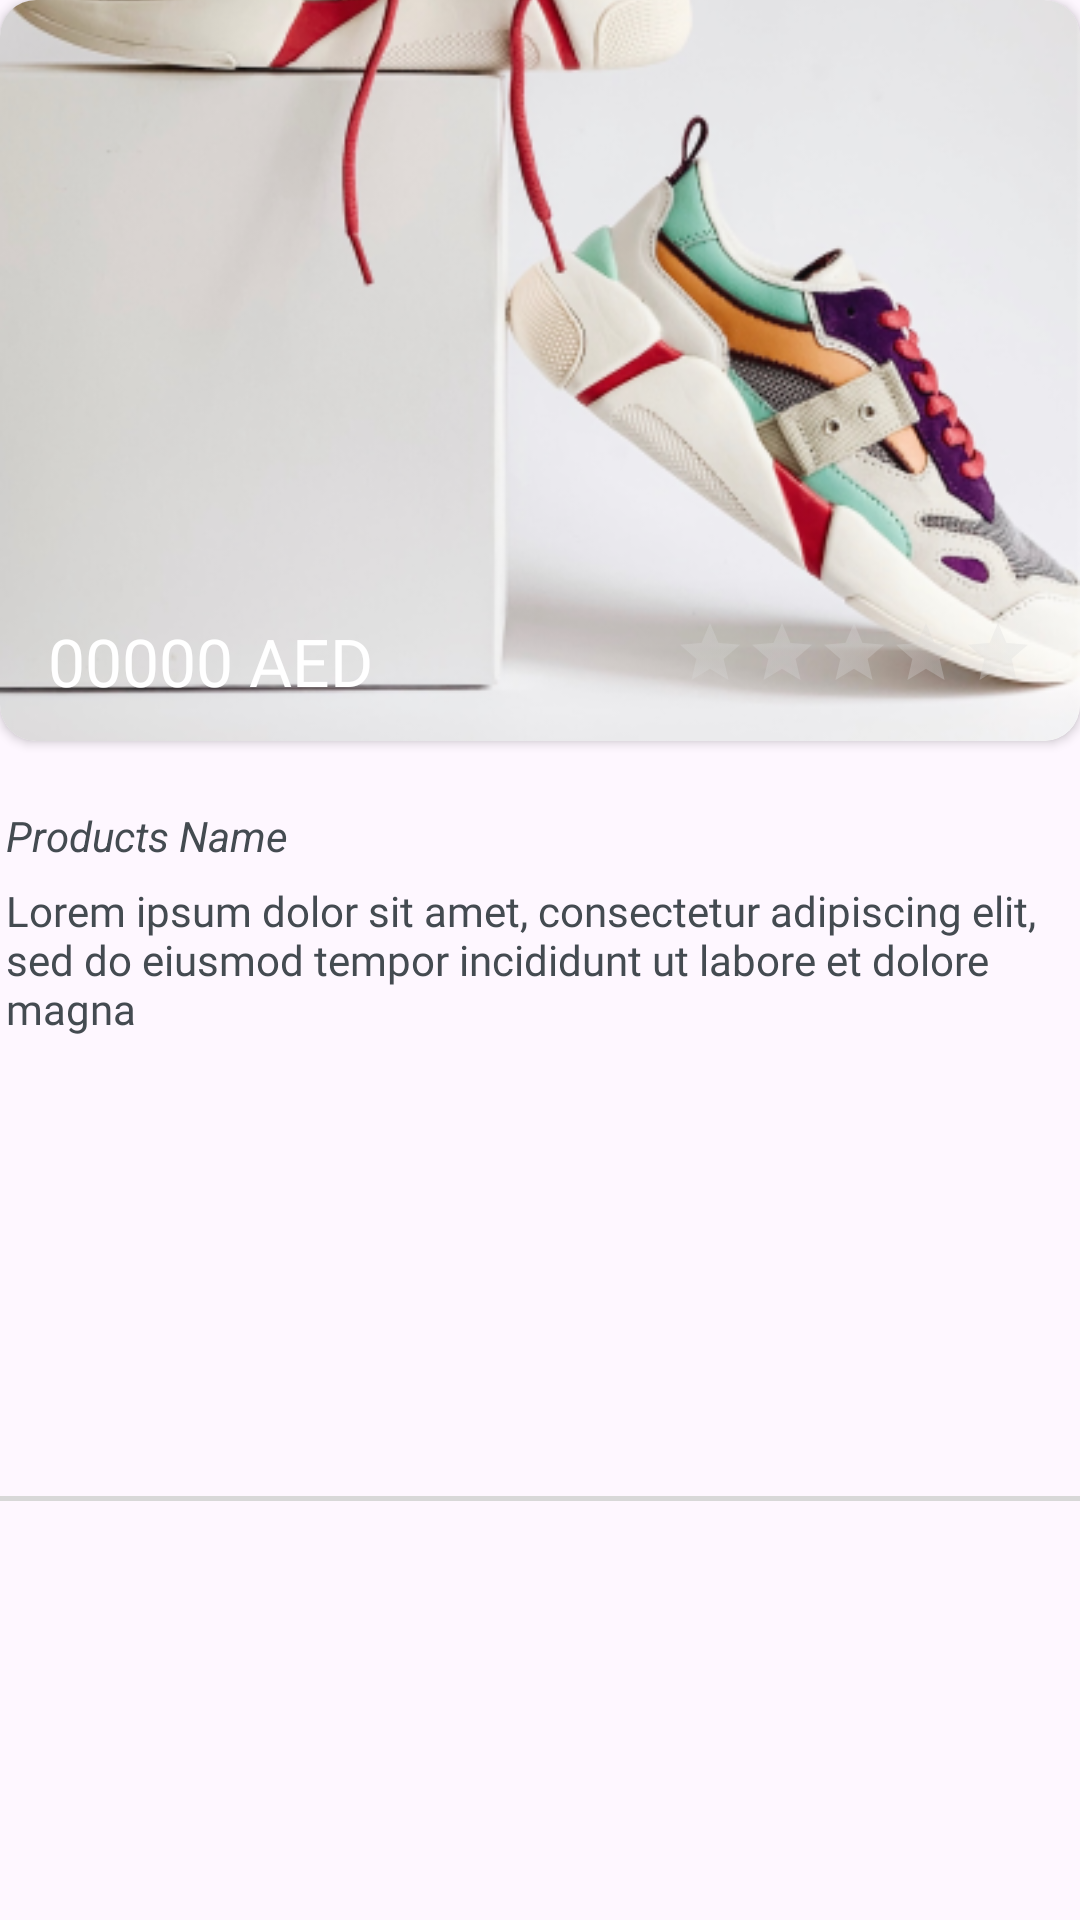

Android layout source for this screen:
<!-- AndroidManifest.xml: application theme Theme.NanoHealthSuite -->
<!-- res/layout/products_item.xml -->
<?xml version="1.0" encoding="utf-8"?>
<androidx.constraintlayout.widget.ConstraintLayout xmlns:android="http://schemas.android.com/apk/res/android"
    xmlns:tools="http://schemas.android.com/tools"
    android:layout_width="match_parent"
    android:layout_marginTop="12dp"
    android:layout_height="wrap_content"
    xmlns:app="http://schemas.android.com/apk/res-auto">

    <androidx.cardview.widget.CardView
        android:id="@+id/cv_im"
        android:layout_width="0dp"
    android:layout_height="247dp"
    app:cardCornerRadius="12dp"
        android:elevation="5dp"
    app:layout_constraintStart_toStartOf="parent"
    app:layout_constraintEnd_toEndOf="parent"
    app:layout_constraintTop_toTopOf="parent">

        <ImageView
            android:id="@+id/iv_product"
            android:layout_width="match_parent"
            android:layout_height="match_parent"
            android:scaleType="centerCrop"
            android:src="@drawable/background"
            app:layout_constraintTop_toTopOf="parent"
            app:layout_constraintEnd_toEndOf="parent"
            app:layout_constraintStart_toStartOf="parent"
            tools:srcCompat="@tools:sample/backgrounds/scenic" />

        <androidx.constraintlayout.widget.ConstraintLayout
            android:id="@+id/cl_main"
            android:layout_width="match_parent"
            android:layout_height="match_parent">



            <TextView
                android:id="@+id/tx_price"
                android:layout_width="wrap_content"
                android:layout_height="wrap_content"
                android:fontFamily="@font/open_sans_bold"
                android:text="00000 AED"
                android:layout_marginStart="16dp"
                android:layout_marginBottom="12dp"
                android:textColor="@color/white"
                android:textSize="22sp"
                app:layout_constraintBottom_toBottomOf="parent"
                app:layout_constraintStart_toStartOf="parent" />


            <LinearLayout
                android:id="@+id/linearLayout"
                android:layout_width="wrap_content"
                android:layout_height="wrap_content"
                android:gravity="start"
                android:orientation="horizontal"
                app:layout_constraintBottom_toBottomOf="parent"
                app:layout_constraintEnd_toEndOf="parent">

                <RatingBar
                    android:id="@+id/ratingBar"
                    android:isIndicator="true"
                    android:layout_width="wrap_content"
                    android:layout_height="wrap_content"
                    android:layout_marginEnd="-105dp"
                    android:layout_marginBottom="-16dp"
                    android:transformPivotX="0dp"
                    android:theme="@style/RatingBar" />

            </LinearLayout>
        </androidx.constraintlayout.widget.ConstraintLayout>
    </androidx.cardview.widget.CardView>

    <TextView
        android:id="@+id/tv_desc"
        android:layout_width="wrap_content"
        android:layout_height="wrap_content"
        android:layout_marginTop="22dp"
        android:fontFamily="sans-serif"
        android:layout_marginStart="2dp"
        android:text="Products Name"
        android:textColor="#444B51"
        android:textStyle="italic"
        app:layout_constraintStart_toStartOf="parent"
        app:layout_constraintTop_toBottomOf="@id/cv_im" />

    <TextView
        android:id="@+id/tv_description"
        android:layout_width="wrap_content"
        android:layout_height="wrap_content"
        android:layout_marginTop="6dp"
        android:fontFamily="@font/open_sans_reg"
        android:text="Lorem ipsum dolor sit amet, consectetur adipiscing elit, sed do eiusmod tempor incididunt ut labore et dolore magna"
        android:textColor="#444B51"
        android:layout_marginStart="2dp"
        app:layout_constraintStart_toStartOf="parent"
        app:layout_constraintTop_toBottomOf="@id/tv_desc" />


    <View
        android:layout_width="match_parent"
        android:layout_height="1.5dp"
        android:layout_marginTop="35dp"
        android:layout_marginBottom="22dp"
        app:layout_constraintBottom_toBottomOf="parent"
        app:layout_constraintStart_toStartOf="parent"
        app:layout_constraintTop_toBottomOf="@id/tv_description"
        android:background="#D8D8D8" />


</androidx.constraintlayout.widget.ConstraintLayout>
<!-- resources referenced by this layout -->
<resources>
  <color name="white">#FFFFFFFF</color>
  <!-- drawable background: png bitmap (drawable, 253864 bytes) -->
  <style name="RatingBar" parent="Theme.AppCompat">
          <item name="colorControlNormal">@color/gray</item>
          <item name="colorControlActivated">@color/yellow</item>
          <item name="android:minHeight">24dp</item>  
          <item name="android:maxHeight">24dp</item>
          <item name="android:scaleX">0.5</item>
          <item name="android:scaleY">0.5</item>
      </style>
  <style name="Theme.NanoHealthSuite" parent="Base.Theme.NanoHealthSuite" />
  <color name="gray">#D9D9D9</color>
  <color name="yellow">#FFE072</color>
  <style name="Base.Theme.NanoHealthSuite" parent="Theme.Material3.DayNight.NoActionBar">
          
          
          <item name="android:windowLightStatusBar">true</item>
      </style>
</resources>
